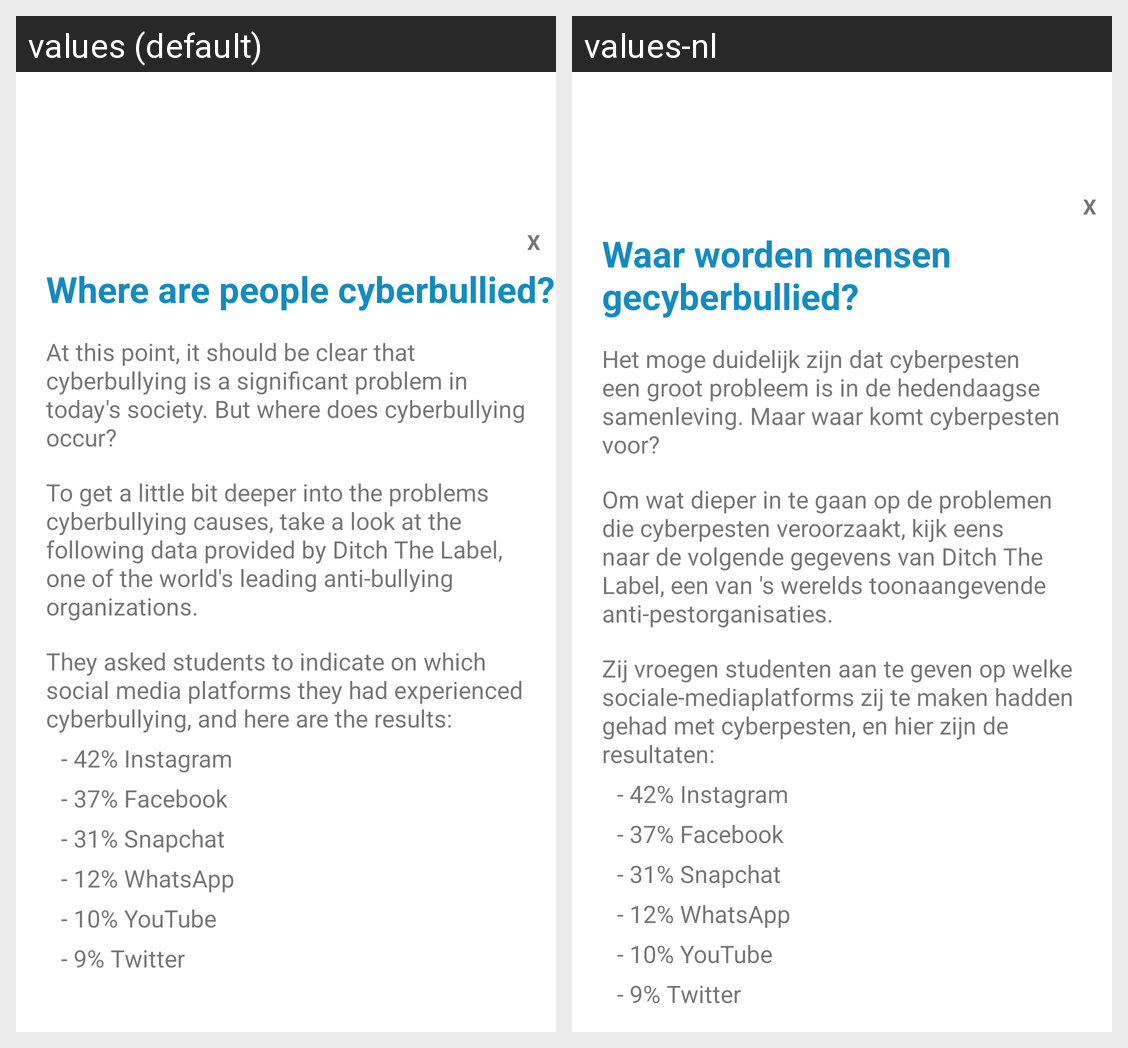

Strings drawn on this Android screen and how each of the app's shown locales translates them:
Android screen res/layout/custompopup4.xml rendered under 2 locales, left to right: values (default), values-nl. Device: Nexus 5 (rendered at 1080×1920; each locale shown at half size, 540×960, under a caption strip naming it); theme Theme.TweedeZitMatteoBuscemi.
Strings drawn on this screen, with the default value and each locale's value (text and hints the layout hard-codes, and strings that could not be matched under every locale, appear in the picture but are not listed):

infoBtn3
  values: Where are people cyberbullied?
  values-nl: Waar worden mensen gecyberbullied?

infoBtn4a
  values: At this point, it should be clear that cyberbullying is a significant problem in today's society. But where does cyberbullying occur?
  values-nl: Het moge duidelijk zijn dat cyberpesten een groot probleem is in de hedendaagse samenleving. Maar waar komt cyberpesten voor?

infoBtn4b
  values: To get a little bit deeper into the problems cyberbullying causes, take a look at the following data provided by Ditch The Label, one of the world's leading anti-bullying organizations.
  values-nl: Om wat dieper in te gaan op de problemen die cyberpesten veroorzaakt, kijk eens naar de volgende gegevens van Ditch The Label, een van 's werelds toonaangevende anti-pestorganisaties.

infoBtn4c
  values: They asked students to indicate on which social media platforms they had experienced cyberbullying, and here are the results:
  values-nl: Zij vroegen studenten aan te geven op welke sociale-mediaplatforms zij te maken hadden gehad met cyberpesten, en hier zijn de resultaten:

infoBtn4d
  values: - 42% Instagram
  values-nl: - 42% Instagram

infoBtn4e
  values: - 37% Facebook
  values-nl: - 37% Facebook

infoBtn4f
  values: - 31% Snapchat
  values-nl: - 31% Snapchat

infoBtn4g
  values: - 12% WhatsApp
  values-nl: - 12% WhatsApp

infoBtn4h
  values: - 10% YouTube
  values-nl: - 10% YouTube

infoBtn4i
  values: - 9% Twitter
  values-nl: - 9% Twitter
